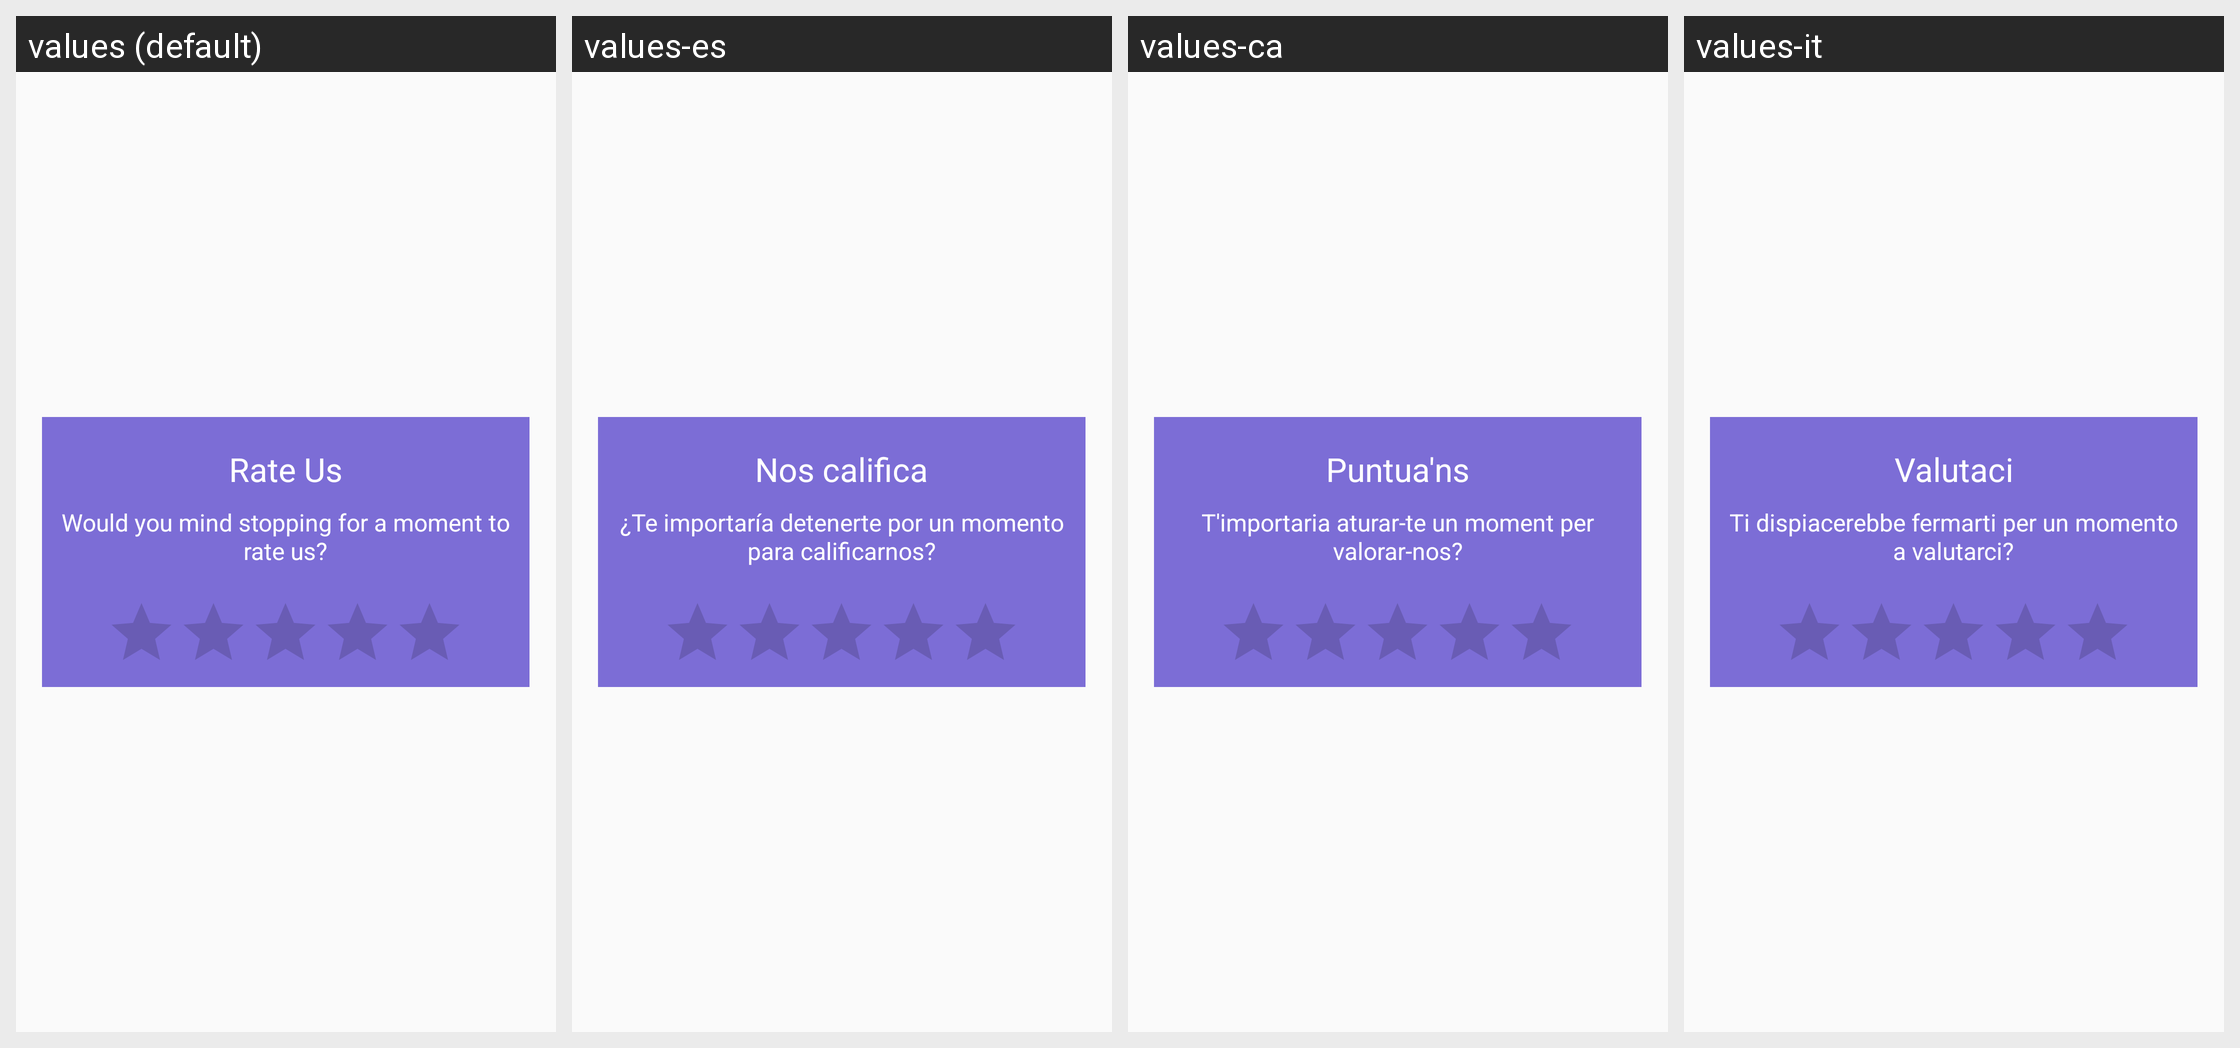

Locale-by-locale string values for the Android screen shown in this grid:
Android screen res/layout/rate_us.xml rendered under 4 locales, left to right: values (default), values-es, values-ca, values-it. Device: Nexus 5 (rendered at 1080×1920; each locale shown at half size, 540×960, under a caption strip naming it); theme AppTheme.
Other locales in the repository, not shown: values-de, values-fr, values-in, values-nl, values-ru, values-uk.
Strings drawn on this screen, with the default value and each locale's value (text and hints the layout hard-codes, and strings that could not be matched under every locale, appear in the picture but are not listed):

Rate_Us
  values: Rate Us
  values-es: Nos califica
  values-ca: Puntua'ns
  values-it: Valutaci

rateUs_column
  values: Would you mind stopping for a moment to rate us?
  values-es: ¿Te importaría detenerte por un momento para calificarnos?
  values-ca: T'importaria aturar-te un moment per valorar-nos?
  values-it: Ti dispiacerebbe fermarti per un momento a valutarci?
